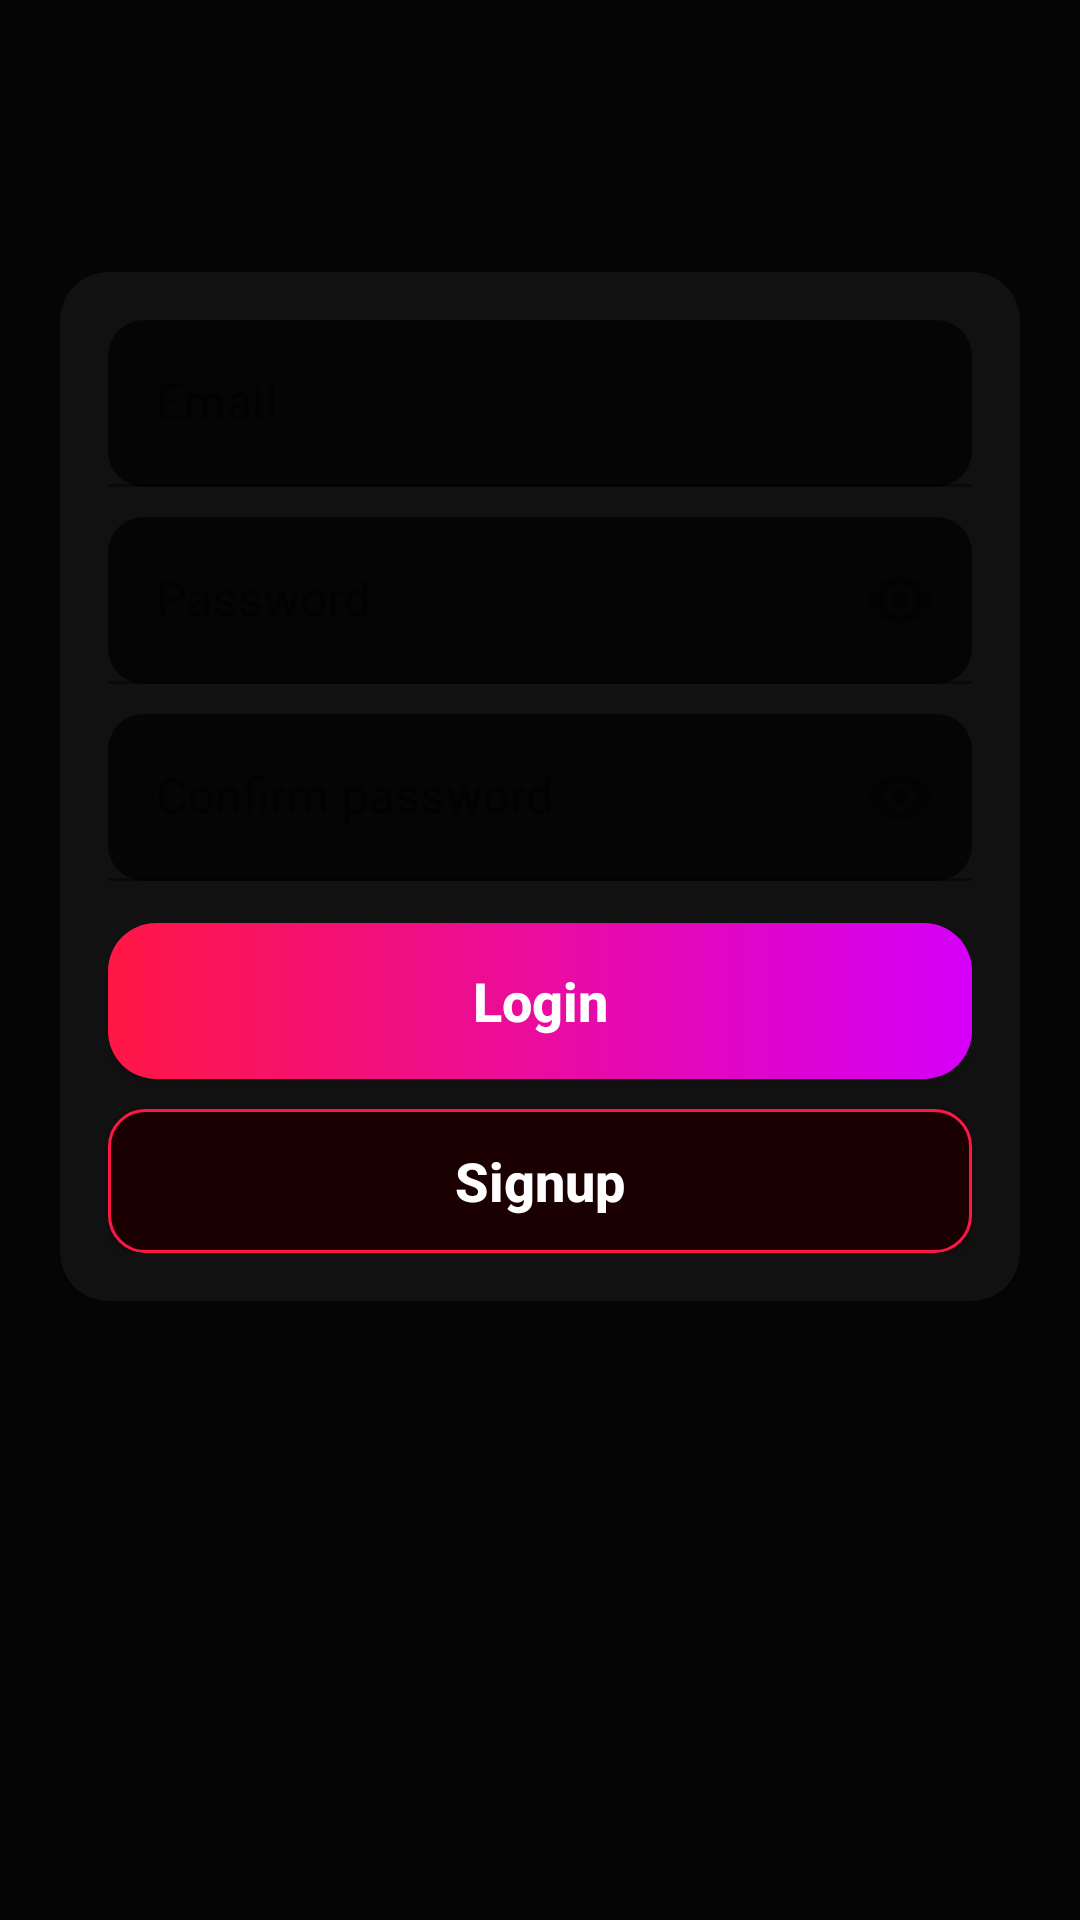

Write the Android layout XML for this screen, with the resource values it uses.
<!-- AndroidManifest.xml: application theme Theme.Myra -->
<!-- res/layout/activity_auth.xml -->
<?xml version="1.0" encoding="utf-8"?>
<ScrollView xmlns:android="http://schemas.android.com/apk/res/android"
    xmlns:app="http://schemas.android.com/apk/res-auto"
    android:layout_width="match_parent"
    android:layout_height="match_parent"
    android:background="@color/background">

    <LinearLayout
        android:layout_width="match_parent"
        android:layout_height="wrap_content"
        android:orientation="vertical"
        android:padding="20dp">

        <TextView
            android:id="@+id/authTitle"
            android:layout_width="wrap_content"
            android:layout_height="wrap_content"
            android:fontFamily="sans-serif-black"
            android:letterSpacing="0.3"
            android:textColor="@color/primary_red"
            android:textSize="24sp" />

        <TextView
            android:id="@+id/authSubtitle"
            android:layout_width="match_parent"
            android:layout_height="wrap_content"
            android:layout_marginTop="6dp"
            android:textColor="@color/text_hint"
            android:textSize="12sp" />

        <androidx.cardview.widget.CardView
            android:layout_width="match_parent"
            android:layout_height="wrap_content"
            android:layout_marginTop="16dp"
            app:cardBackgroundColor="@color/card_bg"
            app:cardCornerRadius="16dp"
            app:cardElevation="4dp">

            <LinearLayout
                android:layout_width="match_parent"
                android:layout_height="wrap_content"
                android:orientation="vertical"
                android:padding="16dp">

                <com.google.android.material.textfield.TextInputLayout
                    android:layout_width="match_parent"
                    android:layout_height="wrap_content"
                    android:hint="@string/email"
                    app:boxBackgroundMode="filled"
                    app:boxBackgroundColor="@color/background"
                    app:boxCornerRadiusBottomEnd="12dp"
                    app:boxCornerRadiusBottomStart="12dp"
                    app:boxCornerRadiusTopEnd="12dp"
                    app:boxCornerRadiusTopStart="12dp">

                    <com.google.android.material.textfield.TextInputEditText
                        android:id="@+id/authEmailInput"
                        android:layout_width="match_parent"
                        android:layout_height="wrap_content"
                        android:inputType="textEmailAddress" />
                </com.google.android.material.textfield.TextInputLayout>

                <com.google.android.material.textfield.TextInputLayout
                    android:layout_width="match_parent"
                    android:layout_height="wrap_content"
                    android:layout_marginTop="10dp"
                    android:hint="@string/password"
                    app:boxBackgroundMode="filled"
                    app:boxBackgroundColor="@color/background"
                    app:boxCornerRadiusBottomEnd="12dp"
                    app:boxCornerRadiusBottomStart="12dp"
                    app:boxCornerRadiusTopEnd="12dp"
                    app:boxCornerRadiusTopStart="12dp"
                    app:passwordToggleEnabled="true">

                    <com.google.android.material.textfield.TextInputEditText
                        android:id="@+id/authPasswordInput"
                        android:layout_width="match_parent"
                        android:layout_height="wrap_content"
                        android:inputType="textPassword" />
                </com.google.android.material.textfield.TextInputLayout>

                <com.google.android.material.textfield.TextInputLayout
                    android:layout_width="match_parent"
                    android:layout_height="wrap_content"
                    android:layout_marginTop="10dp"
                    android:hint="@string/confirm_password"
                    app:boxBackgroundMode="filled"
                    app:boxBackgroundColor="@color/background"
                    app:boxCornerRadiusBottomEnd="12dp"
                    app:boxCornerRadiusBottomStart="12dp"
                    app:boxCornerRadiusTopEnd="12dp"
                    app:boxCornerRadiusTopStart="12dp"
                    app:passwordToggleEnabled="true">

                    <com.google.android.material.textfield.TextInputEditText
                        android:id="@+id/authConfirmPasswordInput"
                        android:layout_width="match_parent"
                        android:layout_height="wrap_content"
                        android:inputType="textPassword" />
                </com.google.android.material.textfield.TextInputLayout>

                <ProgressBar
                    android:id="@+id/authProgress"
                    android:layout_width="wrap_content"
                    android:layout_height="wrap_content"
                    android:layout_gravity="center_horizontal"
                    android:layout_marginTop="14dp"
                    android:visibility="gone" />

                <Button
                    android:id="@+id/authPrimaryBtn"
                    android:layout_width="match_parent"
                    android:layout_height="52dp"
                    android:layout_marginTop="14dp"
                    android:background="@drawable/bg_save_button"
                    android:textColor="@android:color/white"
                    android:textStyle="bold"
                    android:text="Login"
                    android:textSize="18sp"

                    android:textAllCaps="false" />

                <Button
                    android:id="@+id/authSwitchBtn"
                    android:layout_width="match_parent"
                    android:layout_height="48dp"
                    android:layout_marginTop="10dp"
                    android:background="@drawable/bg_prime_badge"
                    android:textColor="@android:color/white"
                    android:textStyle="bold"
                    android:text="Signup"
                    android:textSize="18sp"
                    android:textAllCaps="false" />
            </LinearLayout>
        </androidx.cardview.widget.CardView>

    </LinearLayout>
</ScrollView>
<!-- resources referenced by this layout -->
<resources>
  <color name="background">#050505</color>
  <color name="card_bg">#111111</color>
  <color name="primary_red">#FF1744</color>
  <color name="text_hint">#555555</color>
  <!-- drawable bg_prime_badge (drawable) -->
  <?xml version="1.0" encoding="utf-8"?>
  <shape xmlns:android="http://schemas.android.com/apk/res/android"
      android:shape="rectangle">
      <solid android:color="@color/prime_card" />
      <corners android:radius="12dp" />
      <stroke
          android:width="1dp"
          android:color="@color/primary_red" />
  </shape>
  <!-- drawable bg_save_button (drawable) -->
  <?xml version="1.0" encoding="utf-8"?>
  <shape xmlns:android="http://schemas.android.com/apk/res/android"
      android:shape="rectangle">
      <gradient
          android:angle="0"
          android:endColor="@color/primary_purple"
          android:startColor="@color/primary_red"
          android:type="linear" />
      <corners android:radius="16dp" />
  </shape>
  <string name="confirm_password">Confirm password</string>
  <string name="email">Email</string>
  <string name="password">Password</string>
  <style name="Theme.Myra" parent="Theme.MaterialComponents.DayNight.NoActionBar">
          <item name="colorPrimary">@color/primary_red</item>
          <item name="colorPrimaryVariant">@color/primary_purple</item>
          <item name="colorOnPrimary">@color/white</item>
          <item name="android:statusBarColor">@android:color/transparent</item>
          <item name="android:navigationBarColor">@color/nav_bar</item>
          <item name="android:windowLightStatusBar">false</item>
          <item name="android:windowBackground">@color/background</item>
          <item name="android:colorBackground">@color/background</item>
      </style>
  <color name="prime_card">#1A0000</color>
  <color name="primary_purple">#D500F9</color>
  <color name="white">#FFFFFF</color>
  <color name="nav_bar">#050505</color>
</resources>
